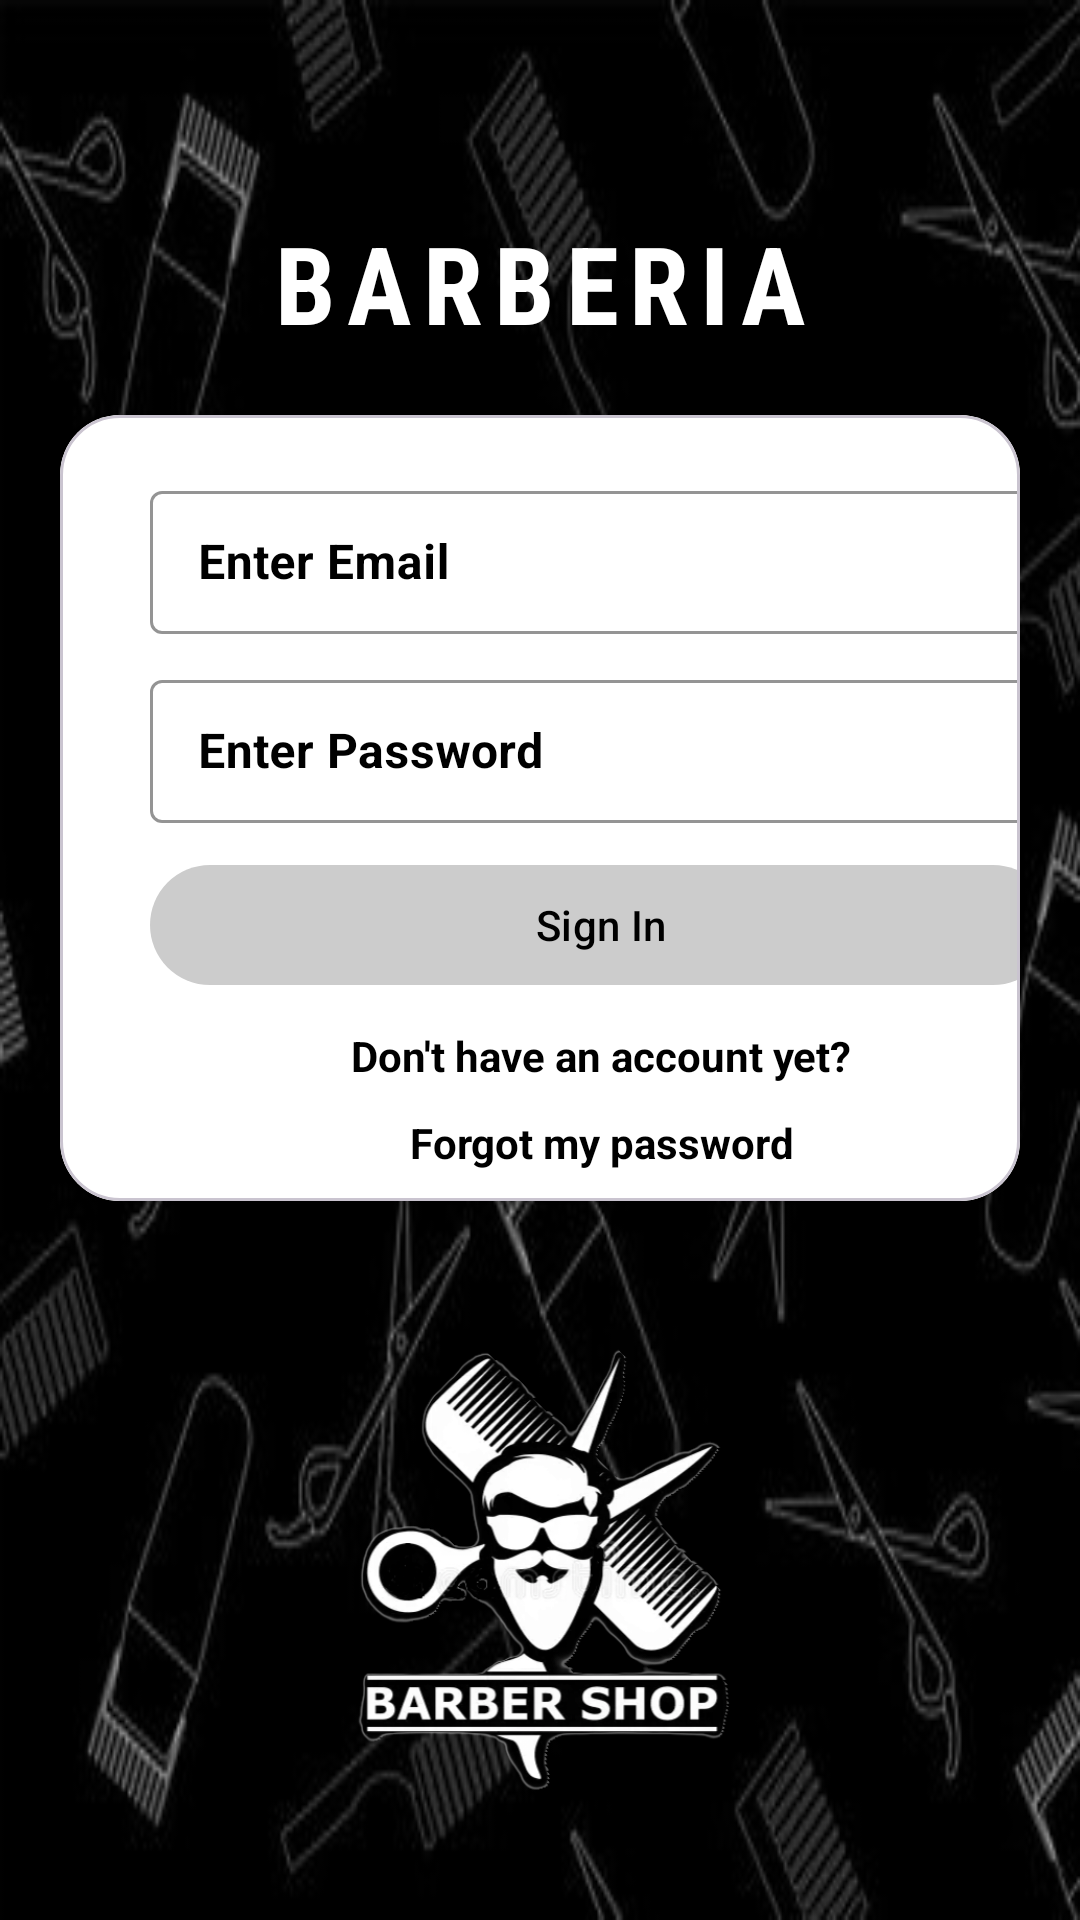

Reconstruct the res/layout file that produces this screen, plus the resources it refers to.
<!-- AndroidManifest.xml: application theme Theme.Barberia -->
<!-- res/layout/fragment_login.xml -->
<?xml version="1.0" encoding="utf-8"?>
<LinearLayout xmlns:android="http://schemas.android.com/apk/res/android"
    xmlns:tools="http://schemas.android.com/tools"
    android:layout_width="match_parent"
    android:layout_height="match_parent"
    xmlns:app="http://schemas.android.com/apk/res-auto"
    android:orientation="vertical"
    tools:context=".Fragments.LoginFragment"
    android:paddingHorizontal="20dp"
    android:paddingVertical="40dp"
    android:background="@drawable/backgroundblack"
    android:gravity="center_horizontal">

    <TextView
        android:layout_width="match_parent"
        android:layout_height="wrap_content"
        android:text="Barberia"
        android:gravity="center"
        android:layout_marginBottom="20dp"
        android:textSize="36sp"
        android:textStyle="bold"
        android:textColor="@color/white"
        android:fontFamily="sans-serif-condensed"
        android:letterSpacing="0.1"
        android:layout_marginTop="30dp"
        android:textAllCaps="true"/>

    <com.google.android.material.card.MaterialCardView
        android:layout_width="match_parent"
        android:layout_height="wrap_content"
        android:layout_marginBottom="20dp"
        app:cardBackgroundColor="@color/dark_grey"
        app:cardElevation="4dp"
        app:cardCornerRadius="20dp">

        <LinearLayout
            android:layout_width="361dp"
            android:layout_height="wrap_content"
            android:background="@android:color/background_light"
            android:orientation="vertical"
            android:padding="10dp">

            <com.google.android.material.textfield.TextInputLayout
                android:id="@+id/emailInputLayout"
                style="@style/Widget.MaterialComponents.TextInputLayout.OutlinedBox.Dense"
                android:layout_width="match_parent"
                android:layout_height="wrap_content"
                android:layout_marginHorizontal="20dp"
                android:layout_marginTop="10dp"
                android:hint="Enter Email"
                android:textColorHint="@color/black"
                app:boxStrokeColor="@color/black"
                app:hintTextColor="@color/black">

                <com.google.android.material.textfield.TextInputEditText
                    android:id="@+id/email"
                    android:layout_width="match_parent"
                    android:layout_height="wrap_content"
                    android:textColor="@color/black"
                    android:textStyle="bold" />
            </com.google.android.material.textfield.TextInputLayout>

            <com.google.android.material.textfield.TextInputLayout
                android:id="@+id/passwordInputLayout"
                style="@style/Widget.MaterialComponents.TextInputLayout.OutlinedBox.Dense"
                android:layout_width="match_parent"
                android:layout_height="wrap_content"
                android:layout_marginHorizontal="20dp"
                android:layout_marginTop="10dp"
                android:hint="Enter Password"
                android:textColorHint="@color/black"
                app:boxStrokeColor="@color/black"
                app:hintTextColor="@color/black">

                <com.google.android.material.textfield.TextInputEditText
                    android:id="@+id/password"
                    android:layout_width="match_parent"
                    android:layout_height="wrap_content"
                    android:inputType="textPassword"
                    android:textColor="@color/black"
                    android:textStyle="bold" />
            </com.google.android.material.textfield.TextInputLayout>

            <com.google.android.material.button.MaterialButton
                android:id="@+id/signIn"
                android:layout_width="match_parent"
                android:layout_height="wrap_content"
                android:layout_marginHorizontal="20dp"
                android:layout_marginTop="10dp"
                android:text="Sign In"
                android:textColor="@color/black"
                app:backgroundTint="@color/light_grey"
                app:cornerRadius="20dp" />

            <TextView
                android:id="@+id/signUp"
                android:layout_width="match_parent"
                android:layout_height="wrap_content"
                android:layout_marginHorizontal="20dp"
                android:layout_marginTop="10dp"
                android:gravity="center"
                android:text="Don't have an account yet?"
                android:textColor="@color/barber_launcher_background"
                android:textStyle="bold" />

            <androidx.appcompat.widget.AppCompatTextView
                android:id="@+id/forgotPassword"
                android:layout_width="match_parent"
                android:layout_height="wrap_content"
                android:layout_marginTop="10dp"
                android:gravity="center"
                android:text="Forgot my password"
                android:textColor="@color/black"
                android:textStyle="bold" />

        </LinearLayout>
    </com.google.android.material.card.MaterialCardView>

    
    <ImageView
        android:layout_width="wrap_content"
        android:layout_height="wrap_content"
        android:layout_marginTop="0dp"
        android:layout_marginBottom="0dp"
        android:src="@drawable/logo" />

</LinearLayout>
<!-- resources referenced by this layout -->
<resources>
  <color name="barber_launcher_background">#000000</color>
  <color name="black">#FF000000</color>
  <color name="dark_grey">#333333</color>
  <color name="light_grey">#CCCCCC</color>
  <color name="white">#FFFFFFFF</color>
  <!-- drawable backgroundblack: jpg bitmap (drawable, 20421 bytes) -->
  <!-- drawable logo: png bitmap (drawable, 108195 bytes) -->
  <style name="Theme.Barberia" parent="Base.Theme.Barberia" />
  <style name="Base.Theme.Barberia" parent="Theme.Material3.DayNight.NoActionBar">
          
          
      </style>
</resources>
